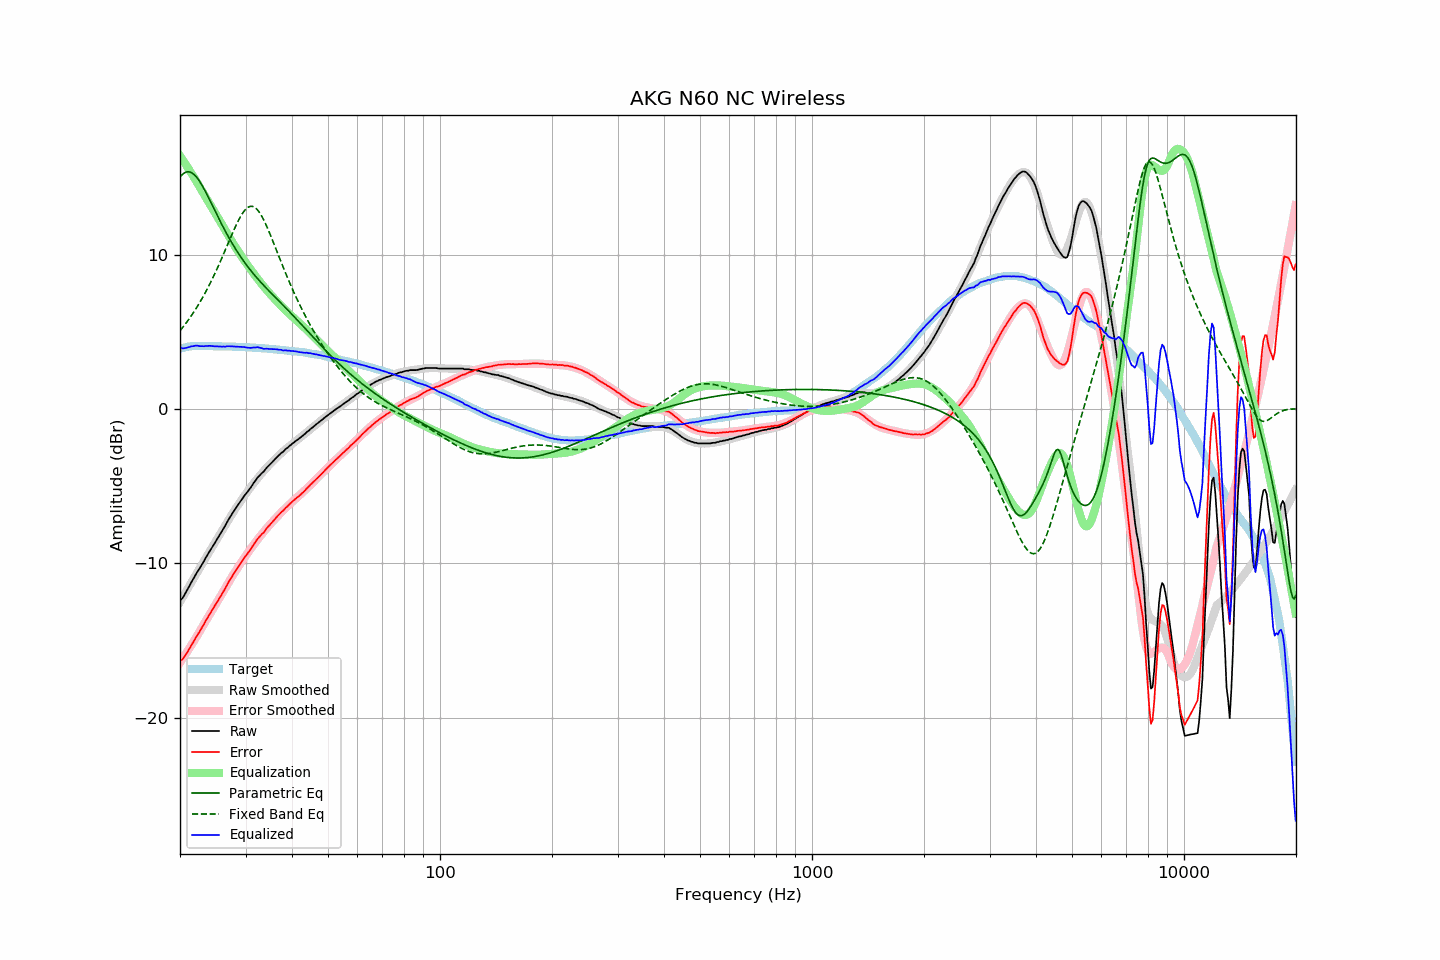

Data behind this chart, as committed beside it:
frequency, raw, error, smoothed, error_smoothed, equalization, parametric_eq, fixed_band_eq, equalized_raw, equalized_smoothed, target
20.00, -12.40, -16.32, -12.50, -16.44, 16.44, 15.05, 5.08, 4.04, 3.94, 3.92
20.20, -12.32, -16.27, -12.32, -16.28, 16.28, 15.17, 5.21, 3.96, 3.96, 3.95
20.40, -12.19, -16.16, -12.14, -16.12, 16.12, 15.26, 5.34, 3.93, 3.98, 3.98
20.61, -12.00, -16.00, -11.96, -15.96, 15.96, 15.33, 5.47, 3.96, 4.00, 4.00
20.81, -11.83, -15.85, -11.78, -15.80, 15.80, 15.38, 5.61, 3.97, 4.02, 4.03
21.02, -11.63, -15.69, -11.60, -15.64, 15.64, 15.39, 5.75, 4.01, 4.04, 4.06
21.23, -11.44, -15.51, -11.42, -15.47, 15.47, 15.38, 5.90, 4.04, 4.05, 4.07
21.44, -11.24, -15.31, -11.25, -15.31, 15.31, 15.34, 6.05, 4.07, 4.06, 4.08
21.66, -11.06, -15.15, -11.07, -15.14, 15.14, 15.28, 6.21, 4.08, 4.07, 4.09
21.87, -10.87, -14.96, -10.89, -14.97, 14.97, 15.19, 6.36, 4.10, 4.08, 4.09
22.09, -10.69, -14.78, -10.71, -14.80, 14.80, 15.08, 6.53, 4.12, 4.09, 4.10
22.31, -10.52, -14.61, -10.54, -14.63, 14.63, 14.95, 6.70, 4.12, 4.10, 4.10
22.54, -10.36, -14.46, -10.35, -14.45, 14.45, 14.80, 6.87, 4.09, 4.10, 4.10
22.76, -10.19, -14.28, -10.17, -14.27, 14.27, 14.64, 7.05, 4.08, 4.10, 4.10
22.99, -10.01, -14.10, -9.99, -14.09, 14.09, 14.46, 7.23, 4.08, 4.10, 4.09
23.22, -9.84, -13.93, -9.82, -13.91, 13.91, 14.27, 7.41, 4.08, 4.10, 4.09
23.45, -9.64, -13.73, -9.65, -13.74, 13.74, 14.08, 7.61, 4.10, 4.09, 4.09
23.69, -9.47, -13.56, -9.47, -13.57, 13.57, 13.87, 7.80, 4.10, 4.09, 4.09
23.92, -9.29, -13.37, -9.30, -13.39, 13.39, 13.67, 8.00, 4.11, 4.09, 4.09
24.16, -9.12, -13.20, -9.13, -13.22, 13.22, 13.46, 8.21, 4.10, 4.09, 4.09
24.40, -8.96, -13.04, -8.96, -13.05, 13.05, 13.24, 8.42, 4.09, 4.08, 4.09
24.65, -8.79, -12.87, -8.79, -12.87, 12.87, 13.03, 8.64, 4.08, 4.08, 4.08
24.89, -8.62, -12.70, -8.61, -12.69, 12.69, 12.82, 8.86, 4.07, 4.08, 4.08
25.14, -8.44, -12.51, -8.44, -12.52, 12.52, 12.60, 9.09, 4.08, 4.08, 4.08
25.39, -8.27, -12.35, -8.26, -12.34, 12.34, 12.39, 9.32, 4.06, 4.08, 4.08
25.65, -8.10, -12.18, -8.08, -12.16, 12.16, 12.18, 9.55, 4.06, 4.08, 4.08
25.91, -7.93, -12.00, -7.91, -11.98, 11.98, 11.98, 9.79, 4.05, 4.07, 4.07
26.16, -7.75, -11.81, -7.73, -11.81, 11.81, 11.78, 10.03, 4.06, 4.07, 4.07
26.43, -7.58, -11.65, -7.56, -11.63, 11.63, 11.58, 10.28, 4.05, 4.07, 4.07
26.69, -7.38, -11.45, -7.38, -11.45, 11.45, 11.39, 10.52, 4.07, 4.07, 4.07
26.96, -7.19, -11.26, -7.21, -11.27, 11.27, 11.20, 10.77, 4.08, 4.06, 4.07
27.23, -7.02, -11.08, -7.04, -11.10, 11.10, 11.01, 11.01, 4.08, 4.06, 4.06
27.50, -6.86, -10.92, -6.87, -10.92, 10.92, 10.83, 11.25, 4.06, 4.06, 4.06
27.77, -6.69, -10.73, -6.70, -10.75, 10.75, 10.65, 11.49, 4.07, 4.05, 4.05
28.05, -6.53, -10.58, -6.54, -10.59, 10.59, 10.48, 11.73, 4.06, 4.05, 4.05
28.33, -6.38, -10.42, -6.38, -10.42, 10.42, 10.31, 11.95, 4.05, 4.04, 4.04
28.62, -6.22, -10.26, -6.22, -10.26, 10.26, 10.15, 12.16, 4.04, 4.04, 4.04
28.90, -6.07, -10.11, -6.07, -10.11, 10.11, 9.99, 12.37, 4.04, 4.04, 4.04
29.19, -5.92, -9.95, -5.92, -9.95, 9.95, 9.84, 12.55, 4.04, 4.03, 4.03
29.48, -5.78, -9.81, -5.77, -9.80, 9.80, 9.69, 12.71, 4.02, 4.03, 4.03
29.78, -5.62, -9.64, -5.63, -9.65, 9.65, 9.54, 12.86, 4.03, 4.02, 4.02
30.08, -5.49, -9.51, -5.48, -9.49, 9.49, 9.40, 12.98, 4.00, 4.02, 4.02
30.38, -5.36, -9.37, -5.33, -9.34, 9.34, 9.26, 13.06, 3.98, 4.01, 4.01
30.68, -5.22, -9.23, -5.19, -9.20, 9.20, 9.12, 13.12, 3.98, 4.00, 4.01
30.99, -5.08, -9.08, -5.05, -9.05, 9.05, 8.99, 13.15, 3.97, 4.00, 4.00
31.30, -4.92, -8.91, -4.91, -8.91, 8.91, 8.86, 13.15, 3.99, 3.99, 3.99
31.61, -4.76, -8.75, -4.78, -8.76, 8.76, 8.74, 13.11, 4.01, 3.99, 3.99
31.93, -4.63, -8.61, -4.64, -8.63, 8.63, 8.61, 13.04, 4.00, 3.98, 3.98
32.24, -4.47, -8.43, -4.51, -8.49, 8.49, 8.49, 12.94, 4.02, 3.97, 3.97
32.57, -4.36, -8.33, -4.39, -8.35, 8.35, 8.38, 12.82, 4.00, 3.97, 3.97
32.89, -4.25, -8.21, -4.26, -8.22, 8.22, 8.26, 12.66, 3.97, 3.96, 3.96
33.22, -4.14, -8.09, -4.14, -8.09, 8.09, 8.15, 12.48, 3.95, 3.95, 3.95
33.55, -4.06, -8.00, -4.02, -7.96, 7.96, 8.03, 12.29, 3.91, 3.94, 3.95
33.89, -3.92, -7.86, -3.90, -7.84, 7.84, 7.92, 12.07, 3.92, 3.94, 3.94
34.23, -3.79, -7.72, -3.79, -7.71, 7.71, 7.81, 11.84, 3.92, 3.93, 3.93
34.57, -3.69, -7.61, -3.68, -7.60, 7.60, 7.71, 11.60, 3.91, 3.92, 3.92
34.92, -3.58, -7.49, -3.57, -7.48, 7.48, 7.60, 11.35, 3.90, 3.91, 3.91
35.27, -3.47, -7.37, -3.46, -7.36, 7.36, 7.49, 11.10, 3.89, 3.90, 3.90
35.62, -3.36, -7.25, -3.36, -7.25, 7.25, 7.39, 10.83, 3.89, 3.89, 3.89
35.97, -3.25, -7.13, -3.26, -7.14, 7.14, 7.28, 10.57, 3.89, 3.88, 3.88
... 635 more rows
